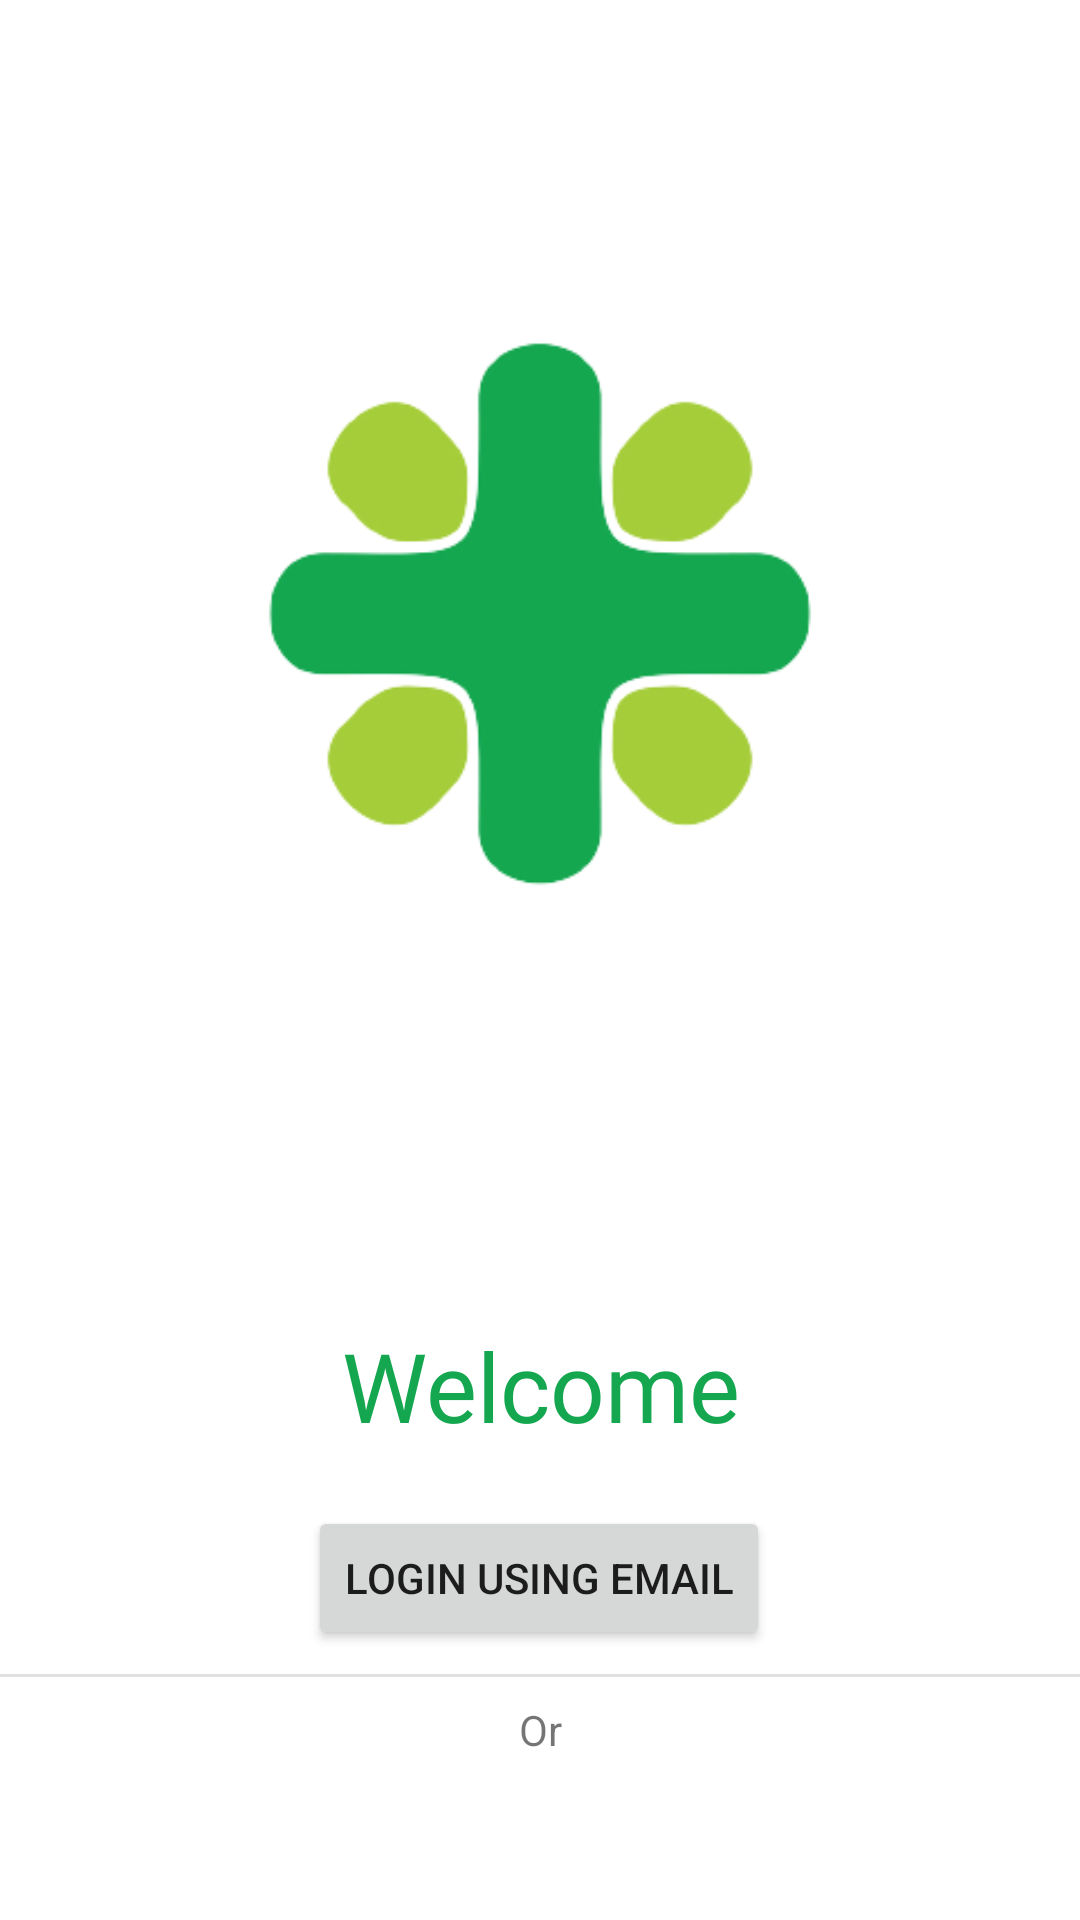

Write the Android layout XML for this screen, with the resource values it uses.
<!-- AndroidManifest.xml: application theme Theme.MulticoverInsurance -->
<!-- res/layout/activity_main.xml -->
<?xml version="1.0" encoding="utf-8"?>
<androidx.constraintlayout.widget.ConstraintLayout xmlns:android="http://schemas.android.com/apk/res/android"
    xmlns:app="http://schemas.android.com/apk/res-auto"
    xmlns:tools="http://schemas.android.com/tools"
    android:layout_width="match_parent"
    android:layout_height="match_parent"
    tools:context=".MainActivity">

    <ImageView
        android:id="@+id/imageView3"
        android:layout_width="wrap_content"
        android:layout_height="0dp"
        app:layout_constraintBottom_toTopOf="@+id/textView"
        app:layout_constraintEnd_toEndOf="parent"
        app:layout_constraintStart_toStartOf="parent"
        app:layout_constraintTop_toTopOf="parent"
        app:layout_constraintVertical_bias="0.0"
        app:srcCompat="@drawable/appicon" />

    <TextView
        android:id="@+id/textView"
        android:layout_width="wrap_content"
        android:layout_height="wrap_content"
        android:background="?selectableItemBackgroundBorderless"
        android:clickable="true"
        android:focusable="true"
        android:fontFamily="@font/gordita"
        android:gravity="center"
        android:minHeight="48dp"
        android:text="Welcome"
        android:textAlignment="gravity"
        android:textColor="@color/colorAccent"
        android:textSize="32sp"
        app:layout_constraintBottom_toBottomOf="parent"
        app:layout_constraintEnd_toEndOf="parent"
        app:layout_constraintStart_toStartOf="parent"
        app:layout_constraintTop_toTopOf="parent"
        app:layout_constraintVertical_bias="0.74" />


    <Button
        android:id="@+id/directtologin"
        android:layout_width="wrap_content"
        android:layout_height="wrap_content"
        android:layout_marginTop="16dp"
        android:text="Login using email"
        app:layout_constraintBottom_toBottomOf="parent"
        app:layout_constraintEnd_toEndOf="parent"
        app:layout_constraintHorizontal_bias="0.498"
        app:layout_constraintStart_toStartOf="parent"
        app:layout_constraintTop_toBottomOf="@+id/textView"
        app:layout_constraintVertical_bias="0.0" />

    <View
        android:id="@+id/divider"
        android:layout_width="409dp"
        android:layout_height="1dp"
        android:layout_marginStart="1dp"
        android:layout_marginTop="8dp"
        android:layout_marginEnd="1dp"
        android:background="?android:attr/listDivider"
        app:layout_constraintBottom_toBottomOf="parent"
        app:layout_constraintEnd_toEndOf="parent"
        app:layout_constraintStart_toStartOf="parent"
        app:layout_constraintTop_toBottomOf="@+id/directtologin"
        app:layout_constraintVertical_bias="0.0" />

    <TextView
        android:id="@+id/textView3"
        android:layout_width="wrap_content"
        android:layout_height="wrap_content"
        android:layout_marginTop="8dp"
        android:text="Or"
        app:layout_constraintBottom_toBottomOf="parent"
        app:layout_constraintEnd_toEndOf="parent"
        app:layout_constraintStart_toStartOf="parent"
        app:layout_constraintTop_toBottomOf="@+id/divider"
        app:layout_constraintVertical_bias="0.0" />

    <ImageView
        android:id="@+id/googleLogin"
        android:layout_width="wrap_content"
        android:layout_height="wrap_content"
        android:layout_marginTop="8dp"
        android:background="?selectableItemBackgroundBorderless"
        android:clickable="true"
        app:layout_constraintBottom_toBottomOf="parent"
        app:layout_constraintEnd_toEndOf="parent"
        app:layout_constraintStart_toStartOf="parent"
        app:layout_constraintTop_toBottomOf="@+id/textView3"
        app:layout_constraintVertical_bias="0.0"
        app:srcCompat="@drawable/google" />
</androidx.constraintlayout.widget.ConstraintLayout>
<!-- resources referenced by this layout -->
<resources>
  <color name="colorAccent">#14a74f</color>
  <!-- drawable appicon: png bitmap (drawable, 28467 bytes) -->
  <style name="Theme.MulticoverInsurance" parent="Theme.MaterialComponents.DayNight.NoActionBar">
          
          <item name="colorPrimary">#14a74f</item>
          <item name="colorPrimaryVariant">#14a74f</item>
          <item name="colorOnPrimary">@color/white</item>
          
          <item name="colorSecondary">@color/teal_200</item>
          <item name="colorSecondaryVariant">@color/teal_700</item>
          <item name="colorOnSecondary">@color/black</item>
          
          <item name="android:statusBarColor">#14a74f</item>
          
      </style>
  <color name="white">#FFFFFF</color>
  <color name="teal_200">#FF03DAC5</color>
  <color name="teal_700">#FF018786</color>
  <color name="black">#000000</color>
</resources>
